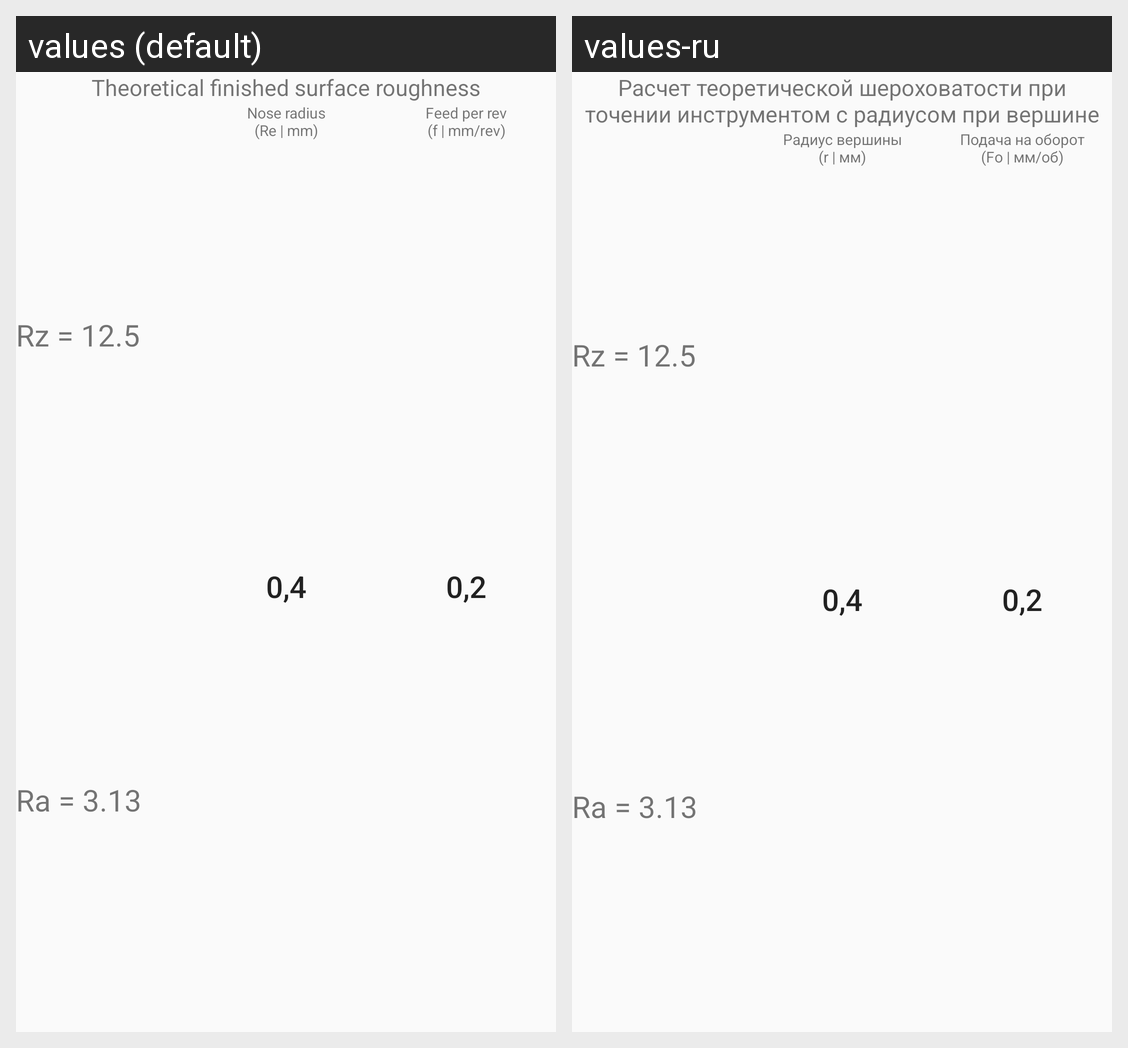

The same Android screen rendered under two of its app's locales, left to right. List the strings drawn on it with the default value and each locale's translation.
Android screen res/layout/layout_formula_find_ra_rz.xml rendered under 2 locales, left to right: values (default), values-ru. Device: Nexus 5 (rendered at 1080×1920; each locale shown at half size, 540×960, under a caption strip naming it); theme AppTheme.Light.
Strings drawn on this screen, with the default value and each locale's value (text and hints the layout hard-codes, and strings that could not be matched under every locale, appear in the picture but are not listed):

formula_find_ra_rz
  values: Theoretical finished surface roughness
  values-ru: Расчет теоретической шероховатости при точении инструментом с радиусом при вершине

ra_r
  values: Nose radius
      (Re | mm)
  values-ru: Радиус вершины
      (r | мм)

ra_fo
  values: Feed per rev
      (f | mm/rev)
  values-ru: Подача на оборот
      (Fo | мм/об)
